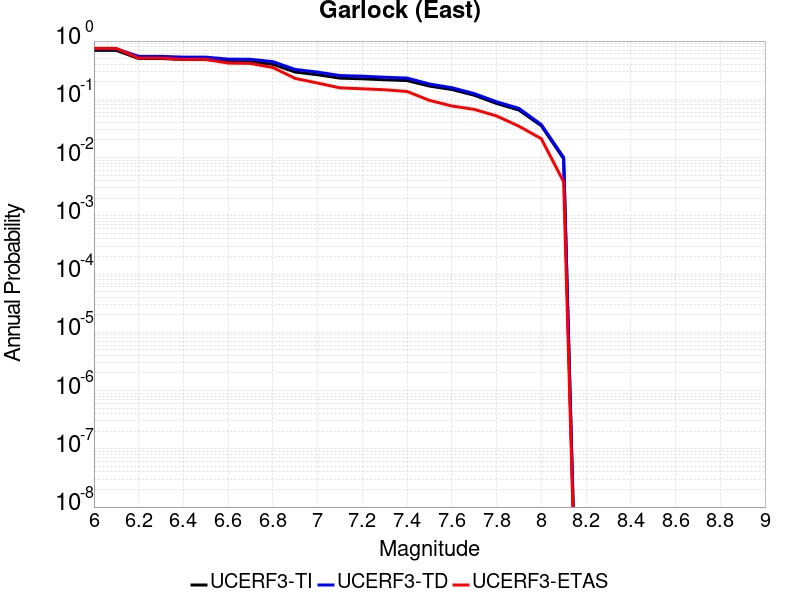

The table this chart was drawn from, first rows:
Magnitude, UCERF3-TI Prob, UCERF3-TD Prob, UCERF3-ETAS Prob
6.0, 0.6916, 0.734, 0.7486
6.1, 0.6916, 0.734, 0.7486
6.2, 0.5014, 0.5467, 0.5106
6.3, 0.5014, 0.5467, 0.5106
6.4, 0.4834, 0.5296, 0.4837
6.5, 0.4834, 0.5296, 0.4837
6.6, 0.4435, 0.4901, 0.4184
6.7, 0.4402, 0.4868, 0.4127
6.8, 0.3992, 0.443, 0.3512
6.9, 0.2935, 0.3257, 0.2284
7.0, 0.2642, 0.2931, 0.19
7.1, 0.2309, 0.2561, 0.1574
7.2, 0.225, 0.2495, 0.1516
7.3, 0.2164, 0.2395, 0.1459
7.4, 0.2098, 0.2317, 0.1363
7.5, 0.1687, 0.1832, 0.09597
7.6, 0.1475, 0.1584, 0.07678
7.7, 0.1176, 0.1255, 0.06718
7.8, 0.08495, 0.09082, 0.05182
7.9, 0.06541, 0.06992, 0.03455
8.0, 0.03522, 0.03691, 0.02111
8.1, 0.009538, 0.01007, 0.003839
